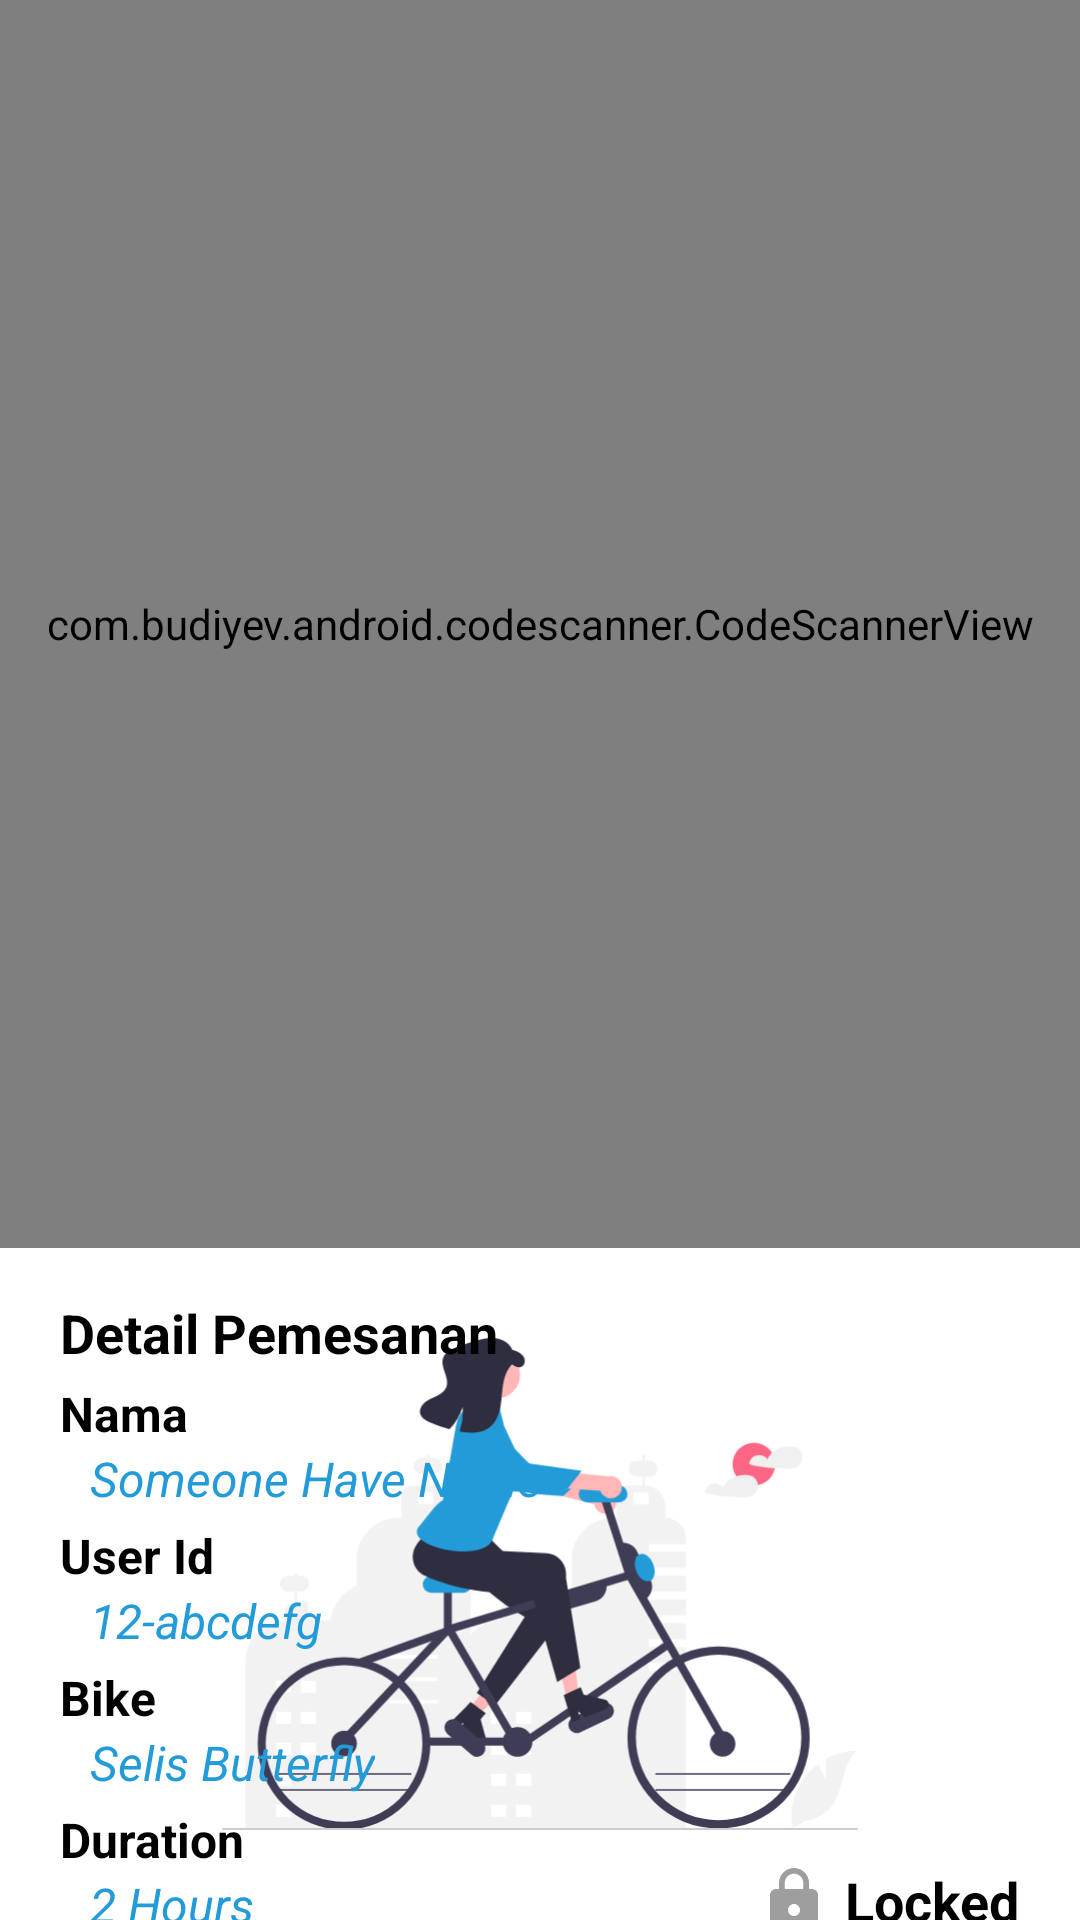

Reconstruct the res/layout file that produces this screen, plus the resources it refers to.
<!-- AndroidManifest.xml: application theme Theme.StoryApp -->
<!-- res/layout/activity_scan.xml -->
<?xml version="1.0" encoding="utf-8"?>
<androidx.constraintlayout.widget.ConstraintLayout xmlns:android="http://schemas.android.com/apk/res/android"
    xmlns:app="http://schemas.android.com/apk/res-auto"
    xmlns:tools="http://schemas.android.com/tools"
    android:layout_width="match_parent"
    android:layout_height="match_parent"
    tools:context=".scanner.ScanActivity">

    <androidx.constraintlayout.widget.Guideline
        android:id="@+id/guidelineHorizontal"
        android:layout_width="wrap_content"
        android:layout_height="64dp"
        android:orientation="horizontal"
        app:layout_constraintEnd_toEndOf="parent"
        app:layout_constraintGuide_percent="0.65"
        app:layout_constraintStart_toStartOf="parent" />

    <com.budiyev.android.codescanner.CodeScannerView
        android:id="@+id/scanner"
        android:layout_width="0dp"
        android:layout_height="0dp"
        app:layout_constraintBottom_toTopOf="@+id/guidelineHorizontal"
        app:layout_constraintEnd_toEndOf="parent"
        app:layout_constraintStart_toStartOf="parent"
        app:layout_constraintTop_toTopOf="parent" />

    <ImageView
        android:id="@+id/img_empty"
        android:layout_width="0dp"
        android:layout_height="0dp"
        android:layout_marginTop="30dp"
        android:layout_marginBottom="30dp"
        android:src="@drawable/ic_undraw_ride_a_bicycle_re_6tjy"
        android:visibility="visible"
        app:layout_constraintBottom_toBottomOf="parent"
        app:layout_constraintEnd_toEndOf="parent"
        app:layout_constraintStart_toStartOf="parent"
        app:layout_constraintTop_toBottomOf="@+id/scanner" />

    <TextView
        android:id="@+id/detailTextView"
        android:layout_width="wrap_content"
        android:layout_height="wrap_content"
        android:layout_marginStart="20dp"
        android:layout_marginTop="16dp"
        android:text="Detail Pemesanan"
        android:textColor="@color/black"
        android:textSize="18sp"
        android:textStyle="bold"
        android:transitionName="name"
        app:layout_constraintStart_toStartOf="parent"
        app:layout_constraintTop_toBottomOf="@+id/scanner" />

    <TextView
        android:id="@+id/nameTextView"
        android:layout_width="wrap_content"
        android:layout_height="wrap_content"
        android:layout_marginTop="4dp"
        android:text="Nama"
        android:textColor="@color/black"
        android:textSize="16sp"
        android:textStyle="bold"
        app:layout_constraintStart_toStartOf="@+id/detailTextView"
        app:layout_constraintTop_toBottomOf="@+id/detailTextView" />

    <TextView
        android:id="@+id/cnameTextView"
        android:layout_width="wrap_content"
        android:layout_height="wrap_content"
        android:layout_marginStart="10dp"
        android:text="Someone Have Name"
        android:textColor="@color/blue"
        android:textSize="16sp"
        android:textStyle="italic"
        app:layout_constraintStart_toStartOf="@+id/nameTextView"
        app:layout_constraintTop_toBottomOf="@+id/nameTextView" />

    <TextView
        android:id="@+id/userIdTextView"
        android:layout_width="wrap_content"
        android:layout_height="wrap_content"
        android:layout_marginTop="4dp"
        android:text="User Id"
        android:textColor="@color/black"
        android:textSize="16sp"
        android:textStyle="bold"
        app:layout_constraintStart_toStartOf="@+id/detailTextView"
        app:layout_constraintTop_toBottomOf="@+id/cnameTextView" />

    <TextView
        android:id="@+id/cuserIdTextView"
        android:layout_width="wrap_content"
        android:layout_height="wrap_content"
        android:layout_marginStart="10dp"
        android:text="12-abcdefg"
        android:textColor="@color/blue"
        android:textSize="16sp"
        android:textStyle="italic"
        app:layout_constraintStart_toStartOf="@+id/userIdTextView"
        app:layout_constraintTop_toBottomOf="@+id/userIdTextView" />

    <TextView
        android:id="@+id/bikeTextView"
        android:layout_width="wrap_content"
        android:layout_height="wrap_content"
        android:layout_marginTop="4dp"
        android:text="Bike"
        android:textColor="@color/black"
        android:textSize="16sp"
        android:textStyle="bold"
        app:layout_constraintStart_toStartOf="@+id/detailTextView"
        app:layout_constraintTop_toBottomOf="@+id/cuserIdTextView" />

    <TextView
        android:id="@+id/cbikeTextView"
        android:layout_width="wrap_content"
        android:layout_height="wrap_content"
        android:layout_marginStart="10dp"
        android:text="Selis Butterfly"
        android:textColor="@color/blue"
        android:textSize="16sp"
        android:textStyle="italic"
        app:layout_constraintStart_toStartOf="@+id/bikeTextView"
        app:layout_constraintTop_toBottomOf="@+id/bikeTextView" />

    <TextView
        android:id="@+id/durationTextView"
        android:layout_width="wrap_content"
        android:layout_height="wrap_content"
        android:layout_marginTop="4dp"
        android:text="Duration"
        android:textColor="@color/black"
        android:textSize="16sp"
        android:textStyle="bold"
        app:layout_constraintStart_toStartOf="@+id/detailTextView"
        app:layout_constraintTop_toBottomOf="@+id/cbikeTextView" />

    <TextView
        android:id="@+id/cdurationTextView"
        android:layout_width="wrap_content"
        android:layout_height="wrap_content"
        android:layout_marginStart="10dp"
        android:text="2 Hours"
        android:textColor="@color/blue"
        android:textSize="16sp"
        android:textStyle="italic"
        app:layout_constraintStart_toStartOf="@+id/durationTextView"
        app:layout_constraintTop_toBottomOf="@+id/durationTextView" />

    <LinearLayout
        android:layout_width="wrap_content"
        android:layout_height="wrap_content"
        app:layout_constraintBottom_toBottomOf="@id/cdurationTextView"
        app:layout_constraintEnd_toEndOf="parent">

        <ImageView
            android:id="@+id/img_output"
            android:layout_width="wrap_content"
            android:layout_height="match_parent"
            android:layout_marginEnd="5dp"
            android:src="@drawable/ic_baseline_lock_24" />

        <TextView
            android:id="@+id/tv_output"
            android:layout_width="wrap_content"
            android:layout_height="wrap_content"
            android:layout_marginEnd="20dp"
            android:text="Locked"
            android:textColor="@color/black"
            android:textSize="18sp"
            android:textStyle="bold" />
    </LinearLayout>

</androidx.constraintlayout.widget.ConstraintLayout>
<!-- resources referenced by this layout -->
<resources>
  <color name="black">#ff000000</color>
  <color name="blue">#229bd8</color>
  <!-- drawable ic_baseline_lock_24 (drawable) -->
  <vector android:height="24dp" android:tint="@color/gray_500"
      android:viewportHeight="24" android:viewportWidth="24"
      android:width="24dp" xmlns:android="http://schemas.android.com/apk/res/android">
      <path android:fillColor="@android:color/white" android:pathData="M18,8h-1L17,6c0,-2.76 -2.24,-5 -5,-5S7,3.24 7,6v2L6,8c-1.1,0 -2,0.9 -2,2v10c0,1.1 0.9,2 2,2h12c1.1,0 2,-0.9 2,-2L20,10c0,-1.1 -0.9,-2 -2,-2zM12,17c-1.1,0 -2,-0.9 -2,-2s0.9,-2 2,-2 2,0.9 2,2 -0.9,2 -2,2zM15.1,8L8.9,8L8.9,6c0,-1.71 1.39,-3.1 3.1,-3.1 1.71,0 3.1,1.39 3.1,3.1v2z"/>
  </vector>
  <!-- drawable ic_undraw_ride_a_bicycle_re_6tjy: vector/xml drawable (drawable, 12903 chars, omitted) -->
  <style name="Theme.StoryApp" parent="Theme.MaterialComponents.DayNight.DarkActionBar">
          
          <item name="colorPrimary">@color/purple_500</item>
          <item name="colorPrimaryVariant">@color/blue</item>
          <item name="colorOnPrimary">@color/white</item>
          
          <item name="colorSecondary">@color/teal_200</item>
          <item name="colorSecondaryVariant">@color/teal_700</item>
          <item name="colorOnSecondary">@color/black</item>
          
          <item name="android:statusBarColor" tools:targetApi="l">?attr/colorPrimaryVariant</item>
          
      </style>
  <color name="gray_500">#9E9E9E</color>
  <color name="purple_500">#FF6200EE</color>
  <color name="white">#FFFFFFFF</color>
  <color name="teal_200">#FF03DAC5</color>
  <color name="teal_700">#FF018786</color>
</resources>
